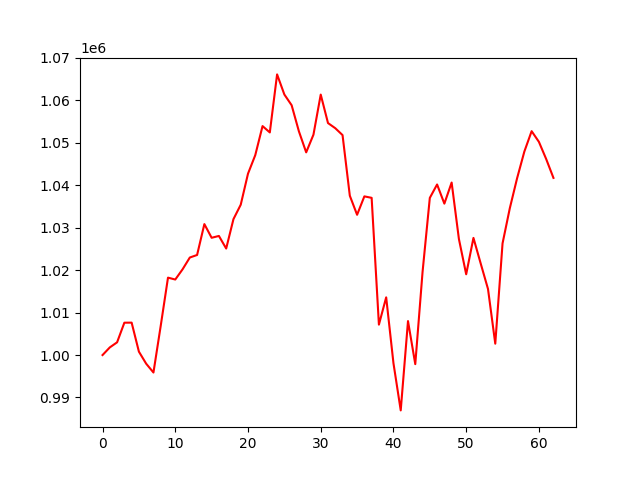

The table this chart was drawn from, first rows:
account_value, date, daily_return
1000000, 2021-10-04, 
1001802, 2021-10-05, 0.001802
1002999, 2021-10-06, 0.001195
1007620, 2021-10-07, 0.004607
1007635, 2021-10-08, 1.4521769572173326e-05
1000797, 2021-10-11, -0.006786
997960, 2021-10-12, -0.002835
995882, 2021-10-13, -0.002082
1006899, 2021-10-14, 0.01106
1018235, 2021-10-15, 0.01126
1017791, 2021-10-18, -0.0004358
1020190, 2021-10-19, 0.002357
1022975, 2021-10-20, 0.00273
1023574, 2021-10-21, 0.0005857
1030849, 2021-10-22, 0.007107
1027628, 2021-10-25, -0.003125
1028060, 2021-10-26, 0.0004204
1025094, 2021-10-27, -0.002885
1032019, 2021-10-28, 0.006756
1035415, 2021-10-29, 0.00329
1042728, 2021-11-01, 0.007063
1047100, 2021-11-02, 0.004193
1053940, 2021-11-03, 0.006532
1052445, 2021-11-04, -0.001419
1066118, 2021-11-05, 0.01299
1061380, 2021-11-08, -0.004445
1058854, 2021-11-09, -0.002379
1052701, 2021-11-10, -0.005811
1047753, 2021-11-11, -0.004701
1051920, 2021-11-12, 0.003977
1061363, 2021-11-15, 0.008977
1054653, 2021-11-16, -0.006322
1053442, 2021-11-17, -0.001148
1051818, 2021-11-18, -0.001542
1037539, 2021-11-19, -0.01358
1033044, 2021-11-22, -0.004333
1037382, 2021-11-23, 0.0042
1037037, 2021-11-24, -0.0003327
1007170, 2021-11-26, -0.0288
1013597, 2021-11-29, 0.006381
998085, 2021-11-30, -0.0153
986959, 2021-12-01, -0.01115
1008001, 2021-12-02, 0.02132
997856, 2021-12-03, -0.01006
1019546, 2021-12-06, 0.02174
1037027, 2021-12-07, 0.01715
1040183, 2021-12-08, 0.003044
1035672, 2021-12-09, -0.004337
1040642, 2021-12-10, 0.004799
1027339, 2021-12-13, -0.01278
1019026, 2021-12-14, -0.008092
1027598, 2021-12-15, 0.008412
1021542, 2021-12-16, -0.005894
1015568, 2021-12-17, -0.005848
1002677, 2021-12-20, -0.01269
1026302, 2021-12-21, 0.02356
1034595, 2021-12-22, 0.008081
1041649, 2021-12-23, 0.006818
1047951, 2021-12-27, 0.00605
1052743, 2021-12-28, 0.004573
... 3 more rows
